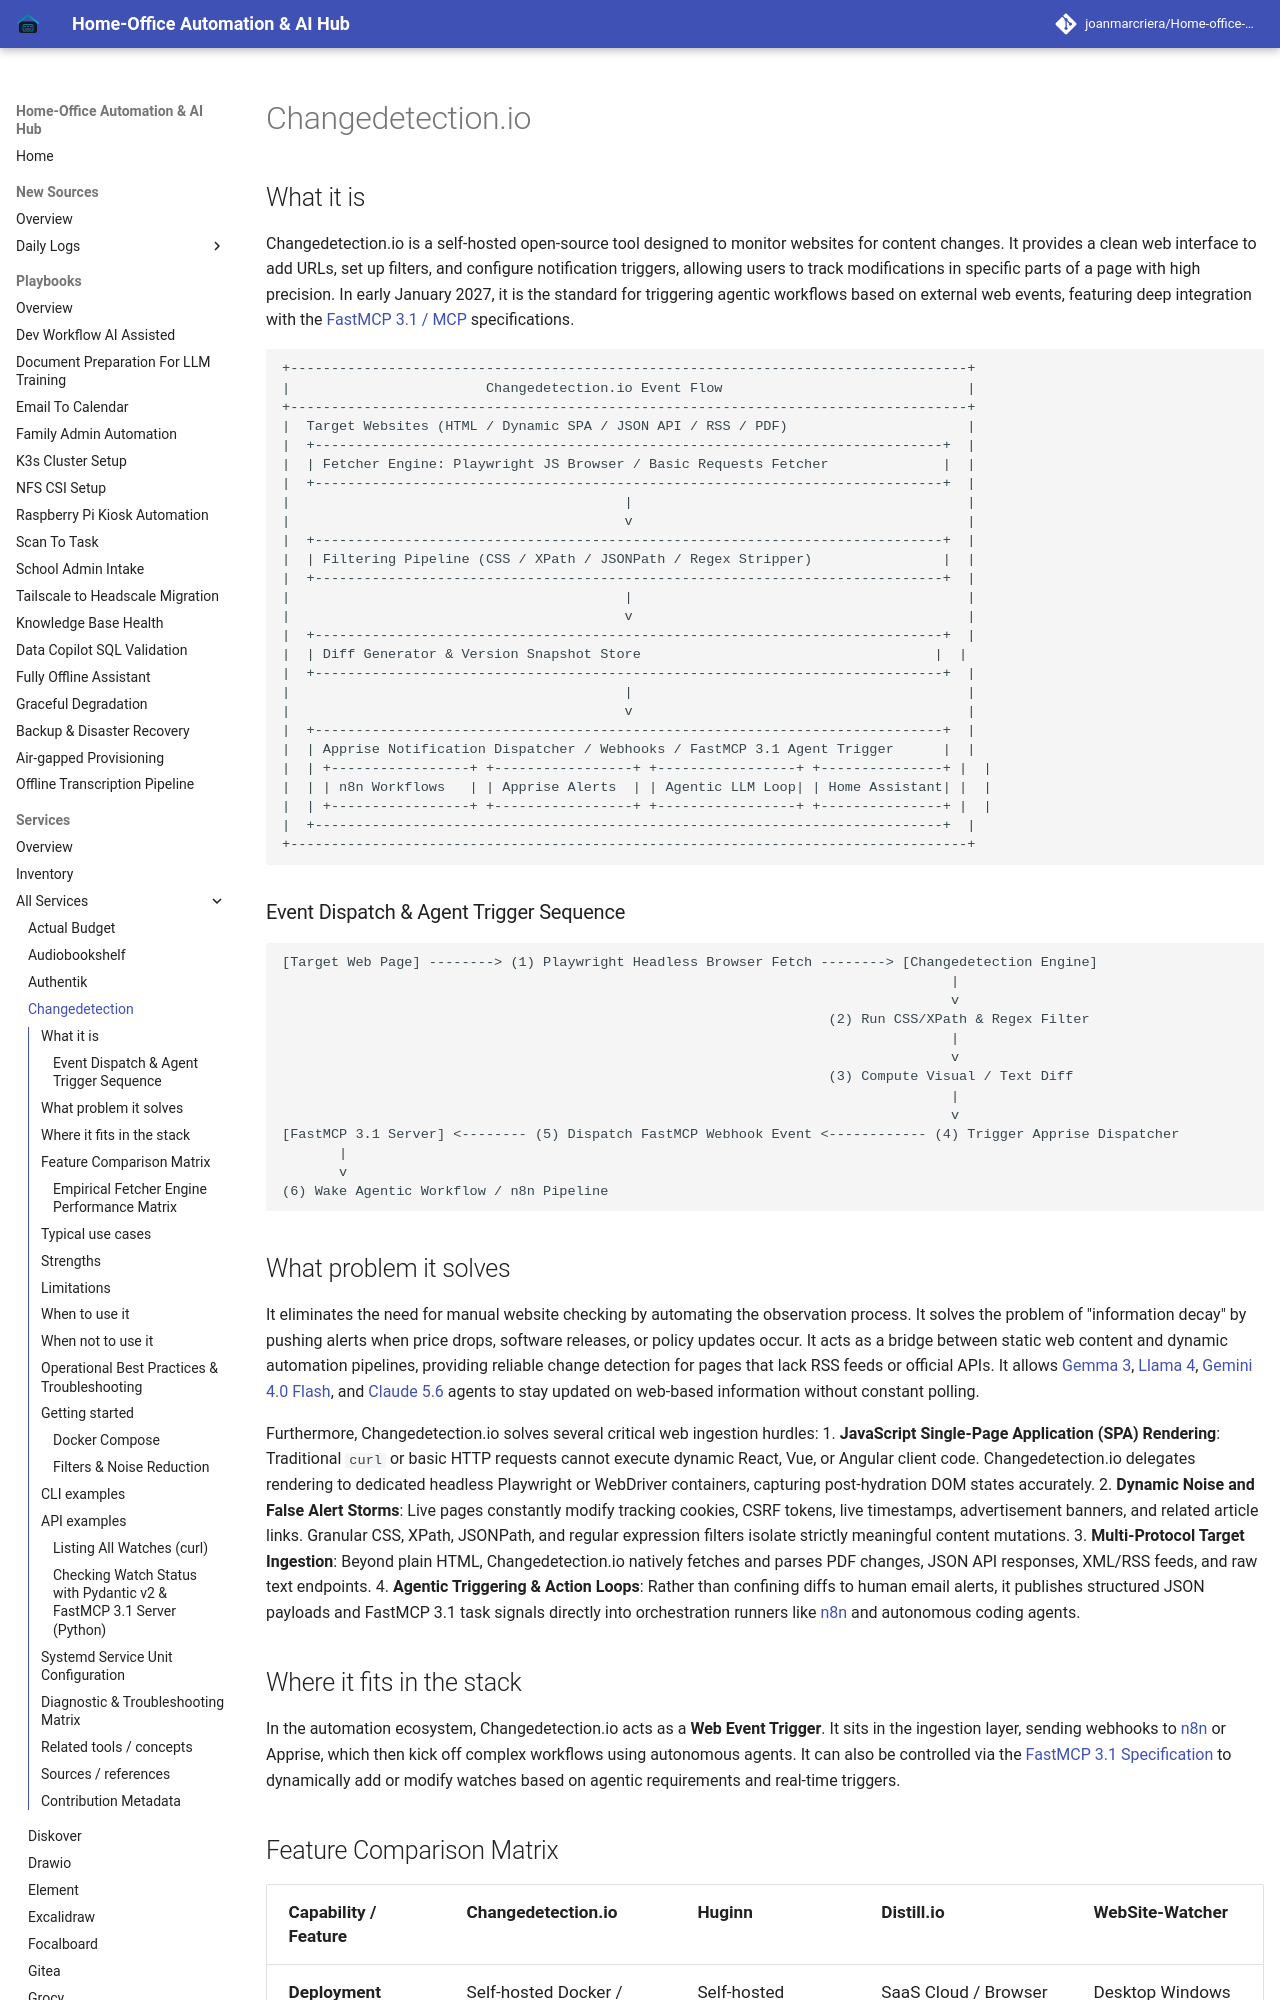

repository: joanmarcriera/Home-office-automations · page: services/changedetection/index.html · generator: mkdocs

# Changedetection.io

## What it is
Changedetection.io is a self-hosted open-source tool designed to monitor websites for content changes. It provides a clean web interface to add URLs, set up filters, and configure notification triggers, allowing users to track modifications in specific parts of a page with high precision. In early January 2027, it is the standard for triggering agentic workflows based on external web events, featuring deep integration with the [FastMCP 3.1 / MCP](../tools/automation_orchestration/mcp.md) specifications.

```
+-----------------------------------------------------------------------------------+
|                        Changedetection.io Event Flow                              |
+-----------------------------------------------------------------------------------+
|  Target Websites (HTML / Dynamic SPA / JSON API / RSS / PDF)                      |
|  +-----------------------------------------------------------------------------+  |
|  | Fetcher Engine: Playwright JS Browser / Basic Requests Fetcher              |  |
|  +-----------------------------------------------------------------------------+  |
|                                         |                                         |
|                                         v                                         |
|  +-----------------------------------------------------------------------------+  |
|  | Filtering Pipeline (CSS / XPath / JSONPath / Regex Stripper)                |  |
|  +-----------------------------------------------------------------------------+  |
|                                         |                                         |
|                                         v                                         |
|  +-----------------------------------------------------------------------------+  |
|  | Diff Generator & Version Snapshot Store                                    |  |
|  +-----------------------------------------------------------------------------+  |
|                                         |                                         |
|                                         v                                         |
|  +-----------------------------------------------------------------------------+  |
|  | Apprise Notification Dispatcher / Webhooks / FastMCP 3.1 Agent Trigger      |  |
|  | +-----------------+ +-----------------+ +-----------------+ +---------------+ |  |
|  | | n8n Workflows   | | Apprise Alerts  | | Agentic LLM Loop| | Home Assistant| |  |
|  | +-----------------+ +-----------------+ +-----------------+ +---------------+ |  |
|  +-----------------------------------------------------------------------------+  |
+-----------------------------------------------------------------------------------+
```

### Event Dispatch & Agent Trigger Sequence

```
[Target Web Page] --------> (1) Playwright Headless Browser Fetch --------> [Changedetection Engine]
                                                                                  |
                                                                                  v
                                                                   (2) Run CSS/XPath & Regex Filter
                                                                                  |
                                                                                  v
                                                                   (3) Compute Visual / Text Diff
                                                                                  |
                                                                                  v
[FastMCP 3.1 Server] <-------- (5) Dispatch FastMCP Webhook Event <------------ (4) Trigger Apprise Dispatcher
       |
       v
(6) Wake Agentic Workflow / n8n Pipeline
```
